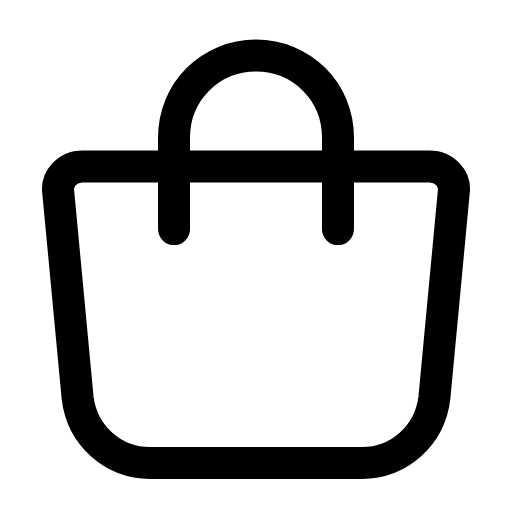
t = 0.00 s
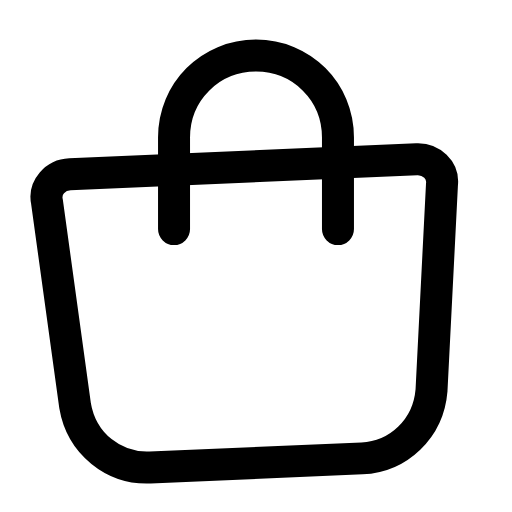
t = 0.28 s
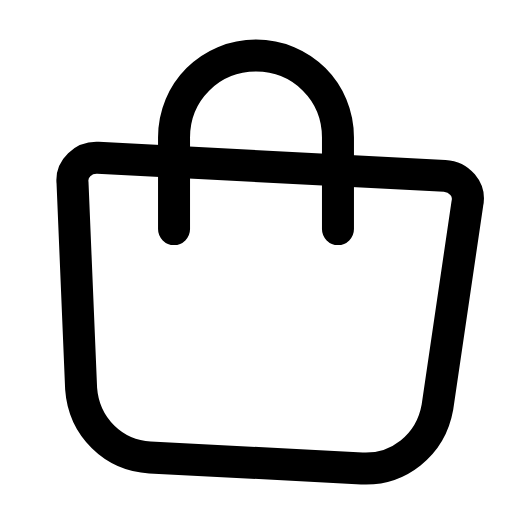
t = 0.56 s
t = 0.83 s: frame unchanged from t = 0.00 s, image omitted
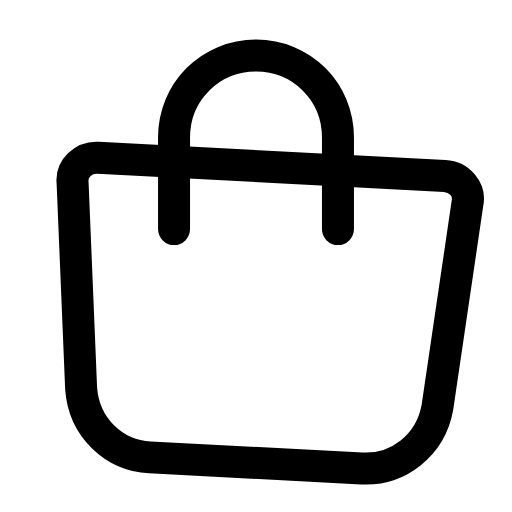
t = 1.12 s
t = 1.42 s: frame unchanged from t = 0.00 s, image omitted

The animated SVG that drew these frames (rendered in a browser with its animation timeline set to each time). Animation: 1 SMIL element (animateTransform=1); one cycle of 1.70 s, repeats indefinitely.

<svg xmlns="http://www.w3.org/2000/svg" width="24" height="24" viewBox="0 0 24 24" fill="none"><g transform="translate(-1.56 -2.142) scale(1.13)"><g><animateTransform attributeName="transform" type="rotate" values="0 12 21;0 12 21;-3 12 21;3 12 21;0 12 21;0 12 21;3 12 21;-3 12 21;0 12 21;0 12 21;0 12 21" keyTimes="0;0.135;0.2475;0.36;0.45;0.6;0.66;0.735;0.81;0.9;1" dur="1.7s" repeatCount="indefinite" calcMode="spline" keySplines="0.16 1 0.3 1;0.16 1 0.3 1;0.16 1 0.3 1;0.16 1 0.3 1;0.16 1 0.3 1;0.16 1 0.3 1;0.16 1 0.3 1;0.16 1 0.3 1;0.16 1 0.3 1;0.16 1 0.3 1"/><path stroke="currentColor" stroke-width="1.327" stroke-linecap="round" stroke-linejoin="round" fill="none" d="M4.8 8.8L19.2 8.8C19.8 8.8 20.3 9.3 20.2 9.9L19.4 18.4C19.2 20 17.9 21.1 16.4 21.1L7.6 21.1C6.1 21.1 4.8 20 4.6 18.4L3.8 9.9C3.7 9.3 4.2 8.8 4.8 8.8Z"></path></g><path stroke="currentColor" stroke-width="1.327" stroke-linecap="round" stroke-linejoin="round" fill="none" d="M8.6 11.4L8.6 7.6C8.6 5.7 10.1 4.2 12 4.2C13.9 4.2 15.4 5.7 15.4 7.6L15.4 11.4"></path></g></svg>
